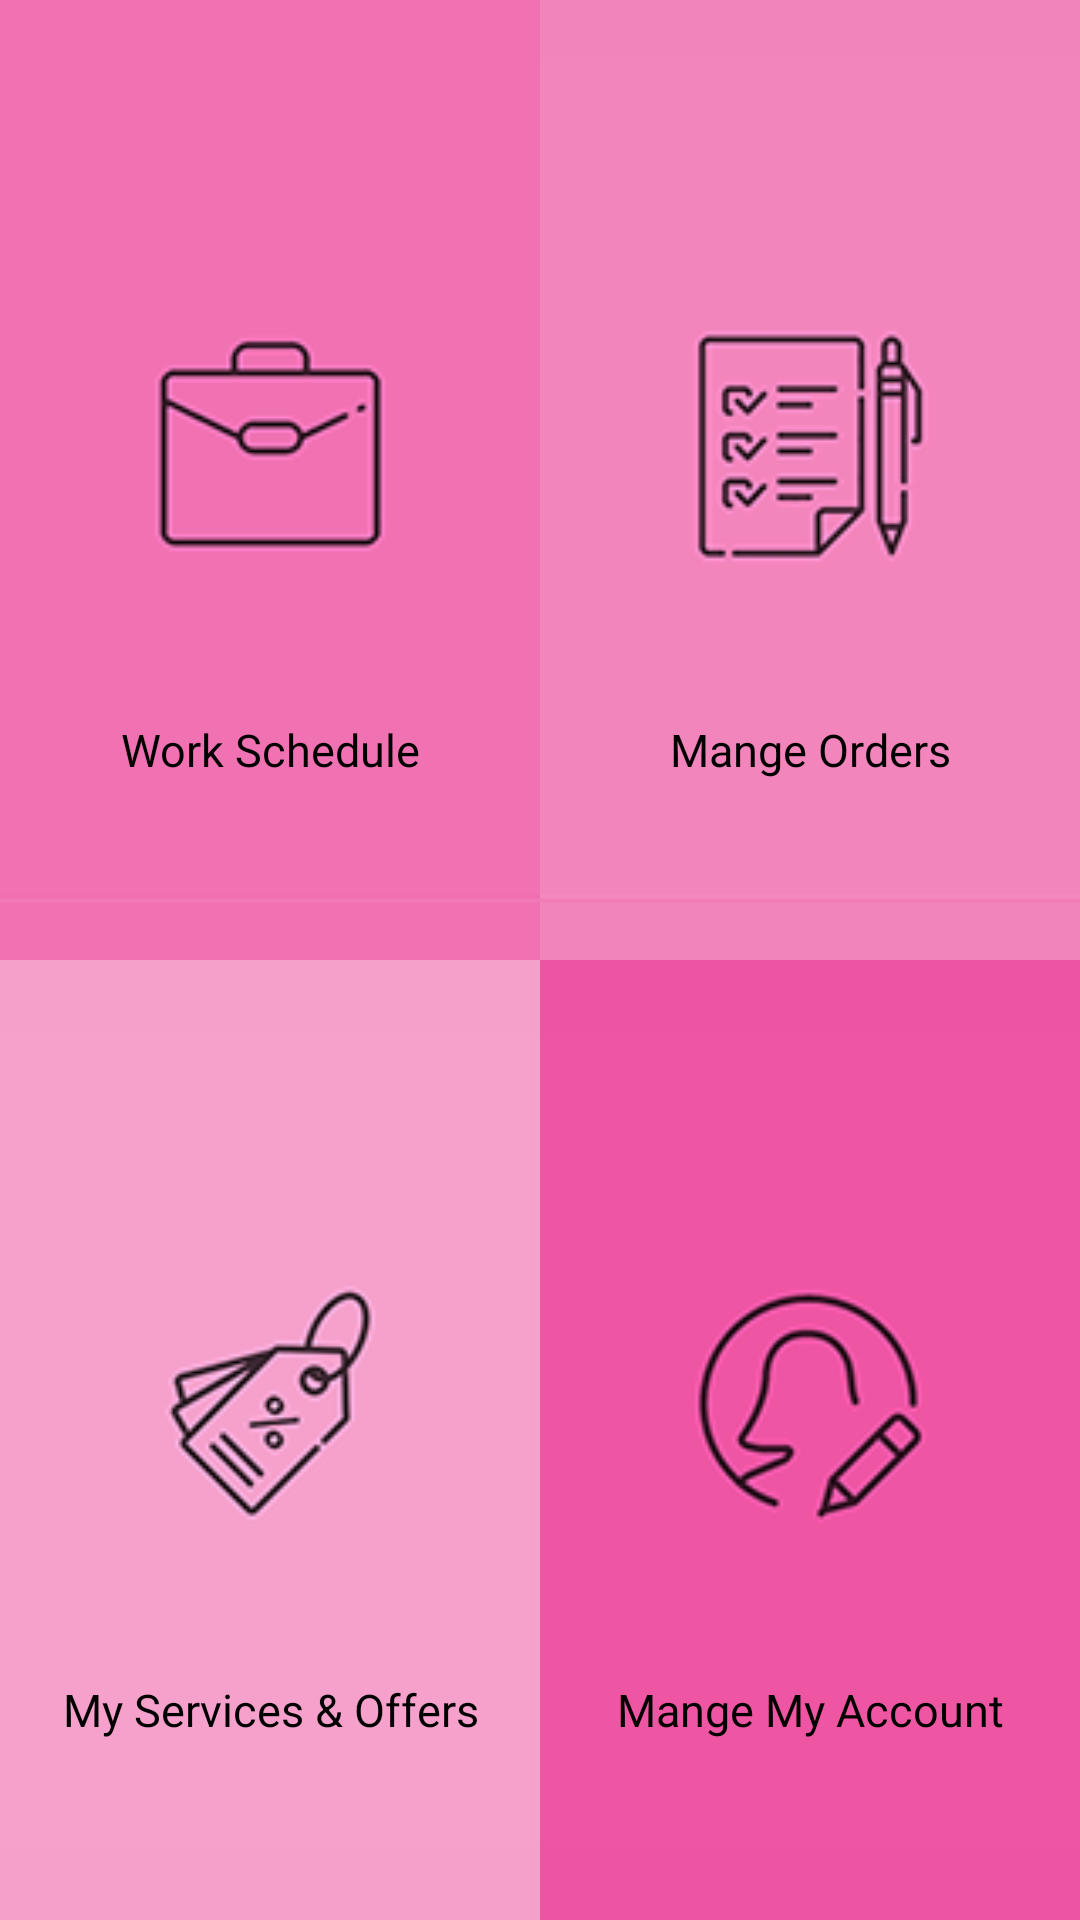

Reconstruct the res/layout file that produces this screen, plus the resources it refers to.
<!-- AndroidManifest.xml: application theme AppTheme -->
<!-- res/layout/fragment_main.xml -->
<LinearLayout xmlns:android="http://schemas.android.com/apk/res/android"
    xmlns:tools="http://schemas.android.com/tools"
    android:layout_width="match_parent"
    android:layout_height="match_parent"
    tools:context="experts.rihanna.appsmatic.com.rihannaexperts.Fragments.SideMenuFragments.MainFrag"
    android:orientation="vertical"
    android:id="@+id/main_contener">

    


    <LinearLayout
        android:orientation="horizontal"
        android:layout_width="match_parent"
        android:layout_height="match_parent"
        android:layout_weight="1">

        <FrameLayout
            android:layout_width="match_parent"
            android:layout_height="match_parent"
            android:layout_weight="1"
            android:background="#f072b2">

            <ImageView
                android:layout_width="match_parent"
                android:layout_height="match_parent"
                android:id="@+id/work_table_btn"
                android:src="@drawable/tab2"
                android:layout_alignParentTop="true"
                android:layout_toEndOf="@+id/order_mange_btn" />

            <TextView
                android:layout_width="match_parent"
                android:layout_height="wrap_content"
                android:textAppearance="?android:attr/textAppearanceMedium"
                android:id="@+id/textView16"
                android:layout_gravity="center_horizontal|bottom"
                android:padding="10dp"
                android:gravity="center"
                android:layout_marginBottom="50dp"
                android:textColor="#000000"
                android:text="@string/mangeworkflow"
                android:textSize="15dp" />
        </FrameLayout>

        <FrameLayout
            android:layout_width="match_parent"
            android:layout_height="match_parent"
            android:layout_weight="1">

            <ImageView
                android:layout_width="match_parent"
                android:layout_height="match_parent"
                android:id="@+id/order_mange_btn"
                android:src="@drawable/tab1"
                android:layout_alignParentStart="true"
                android:background="#f284bc" />

            <TextView
                android:layout_width="match_parent"
                android:layout_height="wrap_content"
                android:textAppearance="?android:attr/textAppearanceMedium"
                android:text="@string/mangeorders"
                android:id="@+id/textView17"
                android:layout_gravity="center_horizontal|bottom"
                android:padding="10dp"
                android:gravity="center"
                android:layout_marginBottom="50dp"
                android:textColor="#000000"
                android:textSize="15dp" />
        </FrameLayout>

    </LinearLayout>

    <LinearLayout
        android:orientation="horizontal"
        android:layout_width="match_parent"
        android:layout_height="match_parent"
        android:layout_weight="1">

        <FrameLayout
            android:layout_width="match_parent"
            android:layout_height="match_parent"
            android:layout_weight="1"
            android:background="#f4a0cb" >

            <ImageView
                android:layout_width="match_parent"
                android:layout_height="match_parent"
                android:id="@+id/sale_mange_btn"
                android:src="@drawable/tab4"
                android:layout_alignParentTop="true"
                android:layout_toEndOf="@+id/my_account_main_btn" />

            <TextView
                android:layout_width="match_parent"
                android:layout_height="wrap_content"
                android:textAppearance="?android:attr/textAppearanceMedium"
                android:id="@+id/textView18"
                android:layout_gravity="center_horizontal|bottom"
                android:padding="10dp"
                android:gravity="center"
                android:layout_marginBottom="50dp"
                android:textColor="#000000"
                android:text="@string/mangeservicesand"
                android:textSize="15dp" />
        </FrameLayout>

        <FrameLayout
            android:layout_width="match_parent"
            android:layout_height="match_parent"
            android:layout_weight="1" >

            <ImageView
                android:layout_width="match_parent"
                android:layout_height="match_parent"
                android:id="@+id/my_account_main_btn"
                android:src="@drawable/tab3"
                android:layout_alignParentStart="true"
                android:background="#ed55a2" />

            <TextView
                android:layout_width="match_parent"
                android:layout_height="wrap_content"
                android:textAppearance="?android:attr/textAppearanceMedium"
                android:text="@string/accountmange"
                android:id="@+id/textView19"
                android:layout_gravity="center_horizontal|bottom"
                android:padding="10dp"
                android:gravity="center"
                android:layout_marginBottom="50dp"
                android:textColor="#000000"
                android:textSize="15dp" />
        </FrameLayout>
    </LinearLayout>
</LinearLayout>
<!-- resources referenced by this layout -->
<resources>
  <!-- drawable tab1: png bitmap (drawable, 8834 bytes) -->
  <!-- drawable tab2: png bitmap (drawable, 5962 bytes) -->
  <!-- drawable tab3: png bitmap (drawable, 9849 bytes) -->
  <!-- drawable tab4: png bitmap (drawable, 9634 bytes) -->
  <string name="accountmange">Mange My Account</string>
  <string name="mangeorders">Mange Orders</string>
  <string name="mangeservicesand">My Services &amp; Offers</string>
  <string name="mangeworkflow">Work Schedule</string>
  <style name="AppTheme" parent="Theme.AppCompat.Light.DarkActionBar">
          
          <item name="colorPrimary">@color/colorPrimary</item>
          <item name="colorPrimaryDark">@color/colorPrimaryDark</item>
          <item name="colorAccent">@color/colorAccent</item>
      </style>
  <color name="colorPrimary">#ec4399</color>
  <color name="colorPrimaryDark">#70002d</color>
  <color name="colorAccent">#EC4399</color>
</resources>
